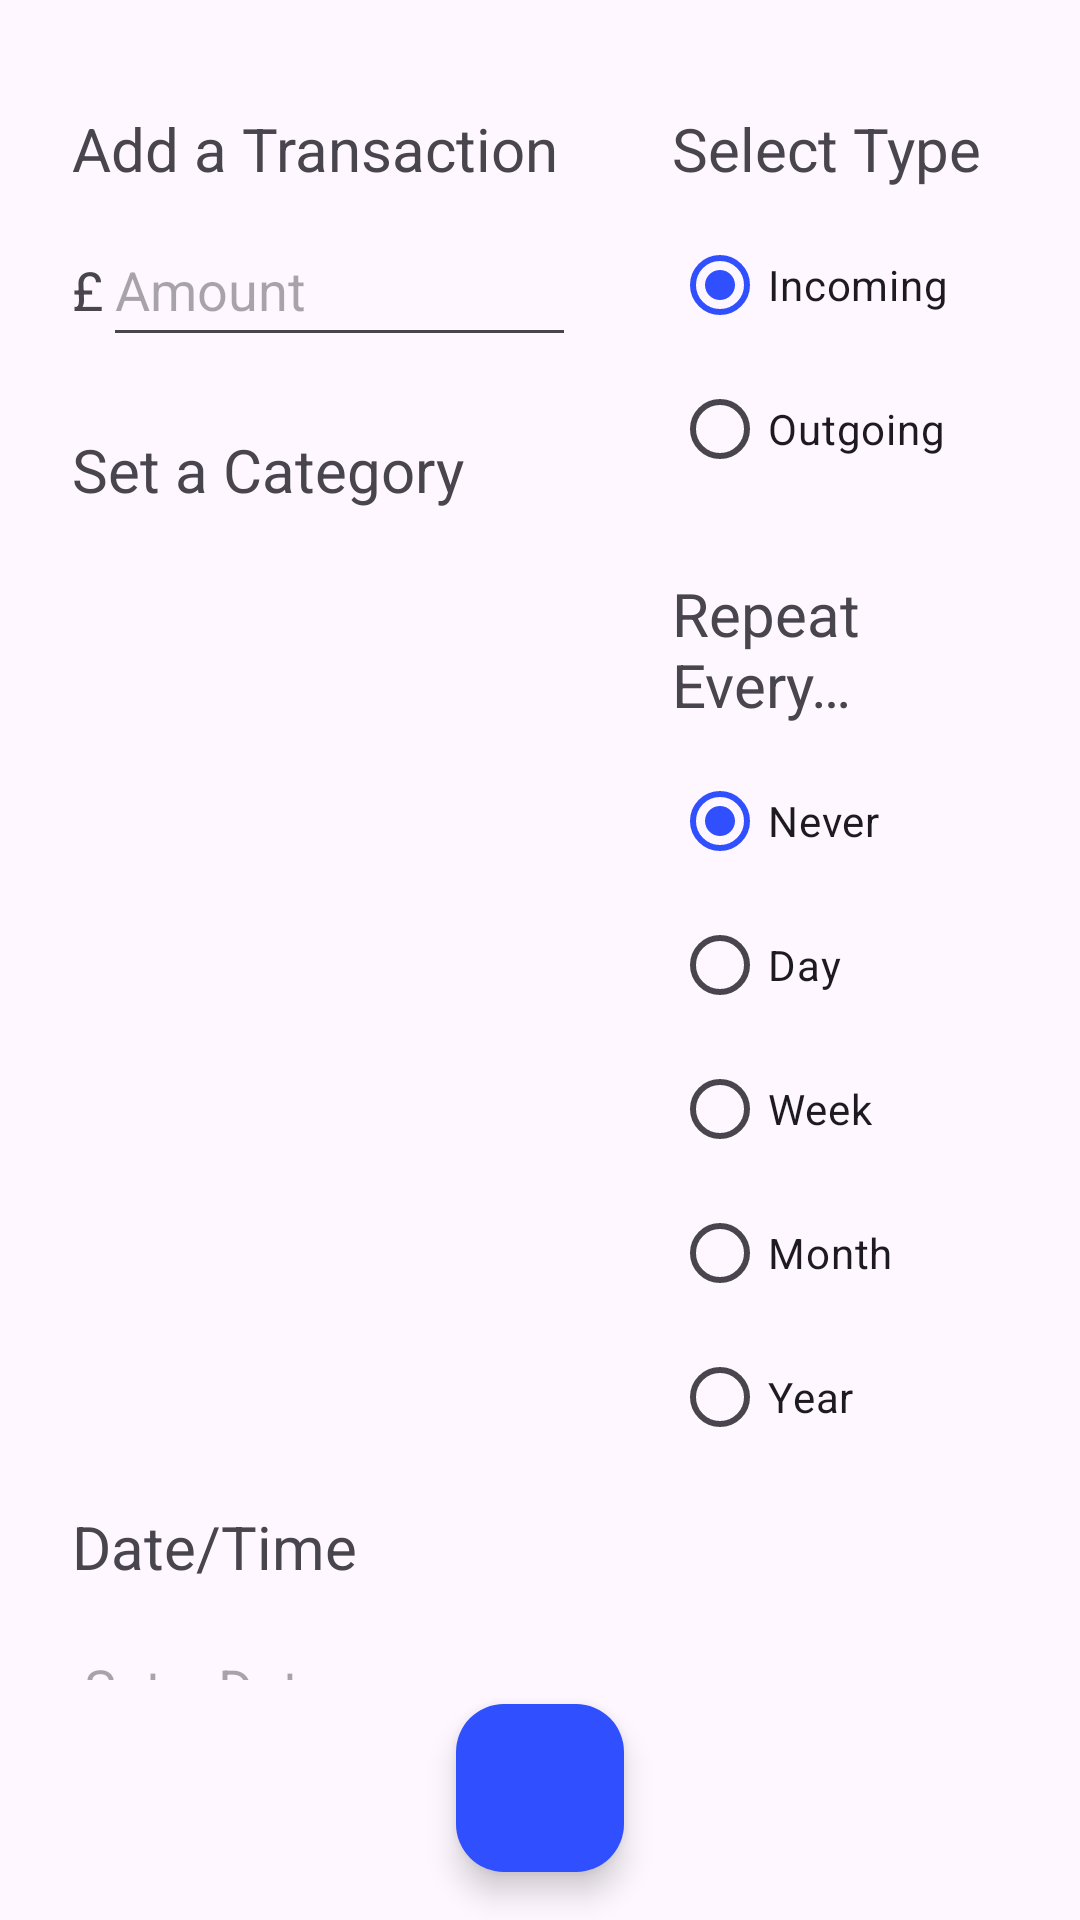

Here is an Android app screen rendered from its layout file. Give the layout XML and the strings, colors and styles it references.
<!-- AndroidManifest.xml: application theme Theme.BudgetTracker -->
<!-- res/layout/fragment_add.xml -->
<?xml version="1.0" encoding="utf-8"?>
<androidx.constraintlayout.widget.ConstraintLayout xmlns:android="http://schemas.android.com/apk/res/android"
    xmlns:app="http://schemas.android.com/apk/res-auto"
    xmlns:tools="http://schemas.android.com/tools"
    android:layout_width="match_parent"
    android:layout_height="match_parent">

    
    
    <LinearLayout
        android:id="@+id/linearLayout"
        android:layout_width="0dp"
        android:layout_height="0dp"
        android:layout_marginBottom="8dp"
        android:baselineAligned="false"
        android:orientation="horizontal"
        android:paddingTop="36dp"
        app:layout_constraintBottom_toTopOf="@+id/addButton"
        app:layout_constraintEnd_toEndOf="parent"
        app:layout_constraintStart_toStartOf="parent"
        app:layout_constraintTop_toTopOf="parent"
        tools:context=".ui.fragments.AddFragment"
        tools:ignore="TextSizeCheck">

        
        <LinearLayout
            android:id="@+id/leftColumn"
            android:layout_width="0dp"
            android:layout_height="match_parent"
            android:layout_weight="1.25"
            android:orientation="vertical"
            android:paddingStart="24dp"
            android:paddingEnd="8dp">

            <TextView
                android:id="@+id/tvAddAmount"
                android:layout_width="wrap_content"
                android:layout_height="wrap_content"
                android:text="@string/label_add_transaction"
                android:textColor="?attr/colorOnSurfaceVariant"
                android:textSize="20sp" />

            
            <LinearLayout
                android:layout_width="match_parent"
                android:layout_height="wrap_content"
                android:layout_marginTop="8dp"
                android:orientation="horizontal">

                
                
                <TextView
                    android:id="@+id/tvPoundSign"
                    android:layout_width="wrap_content"
                    android:layout_height="wrap_content"
                    android:text="@string/label_pound_sign"
                    android:textColor="?attr/colorOnSurfaceVariant"
                    android:textSize="18sp" />

                
                
                
                
                <com.google.android.material.textfield.TextInputEditText
                    android:id="@+id/editTextAmount"
                    android:layout_width="wrap_content"
                    android:layout_height="48dp"
                    android:ems="20"
                    android:hint="@string/hint_amount"
                    android:inputType="number"
                    android:digits="0123456789."

                    android:maxLength="32"
                    android:singleLine="true" />
            </LinearLayout>


            
            <TextView
                android:id="@+id/tvSetCategory"
                android:layout_width="wrap_content"
                android:layout_height="wrap_content"
                android:layout_marginTop="24dp"
                android:text="@string/label_set_a_category"
                android:textColor="?attr/colorOnSurfaceVariant"
                android:textSize="20sp"
                app:layout_constraintStart_toStartOf="parent"
                app:layout_constraintTop_toBottomOf="@id/editTextAmount" />

            
            
            

            <androidx.core.widget.NestedScrollView
                android:layout_width="match_parent"
                android:layout_height="300dp"
                android:layout_marginTop="8dp">

                
                
                
                <com.google.android.material.chip.ChipGroup
                    android:id="@+id/chipGroupCategories"
                    android:layout_width="match_parent"
                    android:layout_height="wrap_content"
                    app:singleSelection="true" />
            </androidx.core.widget.NestedScrollView>


            <TextView
                android:id="@+id/tvDateTime"
                android:layout_width="wrap_content"
                android:layout_height="wrap_content"
                android:layout_marginTop="24dp"
                android:text="@string/label_date_time"
                android:textColor="?attr/colorOnSurfaceVariant"
                android:textSize="20sp"
                app:layout_constraintStart_toStartOf="parent"
                app:layout_constraintTop_toBottomOf="@+id/chipGroupCategories" />

            <com.google.android.material.textfield.TextInputEditText
                android:id="@+id/editTextDate"
                android:layout_width="wrap_content"
                android:layout_height="48dp"
                android:layout_marginTop="8dp"
                android:ems="20"
                android:focusable="false"
                android:hint="@string/hint_set_date"
                android:inputType="date"
                app:layout_constraintStart_toStartOf="parent"
                app:layout_constraintTop_toBottomOf="@+id/tvDateTime" />


            <com.google.android.material.textfield.TextInputEditText
                android:id="@+id/editTextTime"
                android:layout_width="wrap_content"
                android:layout_height="48dp"
                android:layout_marginTop="8dp"
                android:ems="20"
                android:focusable="false"
                android:hint="@string/hint_set_time"
                android:inputType="time"
                app:layout_constraintStart_toStartOf="parent"
                app:layout_constraintTop_toBottomOf="@+id/editTextDate" />
        </LinearLayout>


        
        <LinearLayout
            android:id="@+id/rightColumn"
            android:layout_width="0dp"
            android:layout_height="match_parent"
            android:layout_weight="1"
            android:orientation="vertical"
            android:paddingStart="24dp"
            android:paddingEnd="8dp">

            <TextView
                android:id="@+id/tvSetType"
                android:layout_width="wrap_content"
                android:layout_height="wrap_content"
                android:text="@string/label_select_type"
                android:textColor="?attr/colorOnSurfaceVariant"
                android:textSize="20sp"
                tools:ignore="TextSizeCheck" />

            
            <RadioGroup
                android:id="@+id/radioGroupSelectType"
                android:layout_width="wrap_content"
                android:layout_height="wrap_content"
                android:layout_marginTop="8dp"
                tools:ignore="TextSizeCheck">

                <RadioButton
                    android:id="@+id/rbIncoming"
                    android:layout_width="match_parent"
                    android:layout_height="wrap_content"
                    android:checked="true"
                    android:text="@string/rb_incoming" />

                <RadioButton
                    android:id="@+id/rbOutgoing"
                    android:layout_width="match_parent"
                    android:layout_height="wrap_content"
                    android:text="@string/rb_outgoing" />
            </RadioGroup>

            <TextView
                android:id="@+id/tvSetRepeat"
                android:layout_width="wrap_content"
                android:layout_height="wrap_content"
                android:layout_marginTop="24dp"
                android:layout_marginEnd="8dp"
                android:text="@string/label_repeat_duration"
                android:textColor="?attr/colorOnSurfaceVariant"
                android:textSize="20sp"
                tools:ignore="TextSizeCheck" />

            
            <RadioGroup
                android:id="@+id/radioGroupSelectRepeat"
                android:layout_width="wrap_content"
                android:layout_height="wrap_content"
                android:layout_marginTop="8dp">

                <RadioButton
                    android:id="@+id/rbNever"
                    android:layout_width="match_parent"
                    android:layout_height="wrap_content"
                    android:checked="true"
                    android:text="@string/rb_never" />

                <RadioButton
                    android:id="@+id/rbDay"
                    android:layout_width="match_parent"
                    android:layout_height="wrap_content"
                    android:text="@string/rb_day" />

                <RadioButton
                    android:id="@+id/rbWeek"
                    android:layout_width="match_parent"
                    android:layout_height="wrap_content"
                    android:text="@string/rb_week" />

                <RadioButton
                    android:id="@+id/rbMonth"
                    android:layout_width="match_parent"
                    android:layout_height="wrap_content"
                    android:text="@string/rb_month" />

                <RadioButton
                    android:id="@+id/rbYear"
                    android:layout_width="match_parent"
                    android:layout_height="wrap_content"
                    android:text="@string/rb_year" />
            </RadioGroup>
        </LinearLayout>
    </LinearLayout>


    <com.google.android.material.floatingactionbutton.FloatingActionButton
        android:id="@+id/addButton"
        android:layout_width="wrap_content"
        android:layout_height="wrap_content"
        android:layout_marginBottom="16dp"
        android:clickable="true"
        android:contentDescription="@string/cd_add_transaction"
        android:focusable="true"
        android:src="@drawable/add_icon"
        app:backgroundTint="@color/budgetBlue"
        app:layout_constraintBottom_toBottomOf="parent"
        app:layout_constraintEnd_toEndOf="parent"
        app:layout_constraintStart_toStartOf="parent"
        app:layout_constraintTop_toBottomOf="@+id/linearLayout"
        app:tint="@color/white"
        tools:ignore="ClassNameCheck" />
</androidx.constraintlayout.widget.ConstraintLayout>
<!-- resources referenced by this layout -->
<resources>
  <color name="budgetBlue">#304FFE</color>
  <color name="white">#FFFFFFFF</color>
  <!-- drawable add_icon (drawable) -->
  <vector xmlns:android="http://schemas.android.com/apk/res/android"
      android:width="64dp"
      android:height="64dp"
      android:viewportWidth="960"
      android:viewportHeight="960">
    <path
        android:pathData="M450,510L200,510L200,450L450,450L450,200L510,200L510,450L760,450L760,510L510,510L510,760L450,760L450,510Z"/>
  </vector>
  <string name="cd_add_transaction">Add Transaction</string>
  <string name="hint_amount">Amount</string>
  <string name="hint_set_date">Set a Date</string>
  <string name="hint_set_time">Set a Time</string>
  <string name="label_add_transaction">Add a Transaction</string>
  <string name="label_date_time">Date/Time</string>
  <string name="label_pound_sign">£</string>
  <string name="label_repeat_duration">Repeat Every…</string>
  <string name="label_select_type">Select Type</string>
  <string name="label_set_a_category">Set a Category</string>
  <string name="rb_day">Day</string>
  <string name="rb_incoming">Incoming</string>
  <string name="rb_month">Month</string>
  <string name="rb_never">Never</string>
  <string name="rb_outgoing">Outgoing</string>
  <string name="rb_week">Week</string>
  <string name="rb_year">Year</string>
  <style name="Theme.BudgetTracker" parent="Base.Theme.BudgetTracker" />
  <style name="Base.Theme.BudgetTracker" parent="Theme.Material3.DayNight.NoActionBar">
          <item name="colorPrimary">@color/budgetBlue</item>
          <item name="colorPrimaryVariant">@color/budgetBlue</item>
          <item name="android:statusBarColor">@color/budgetBlue</item>
      </style>
</resources>
